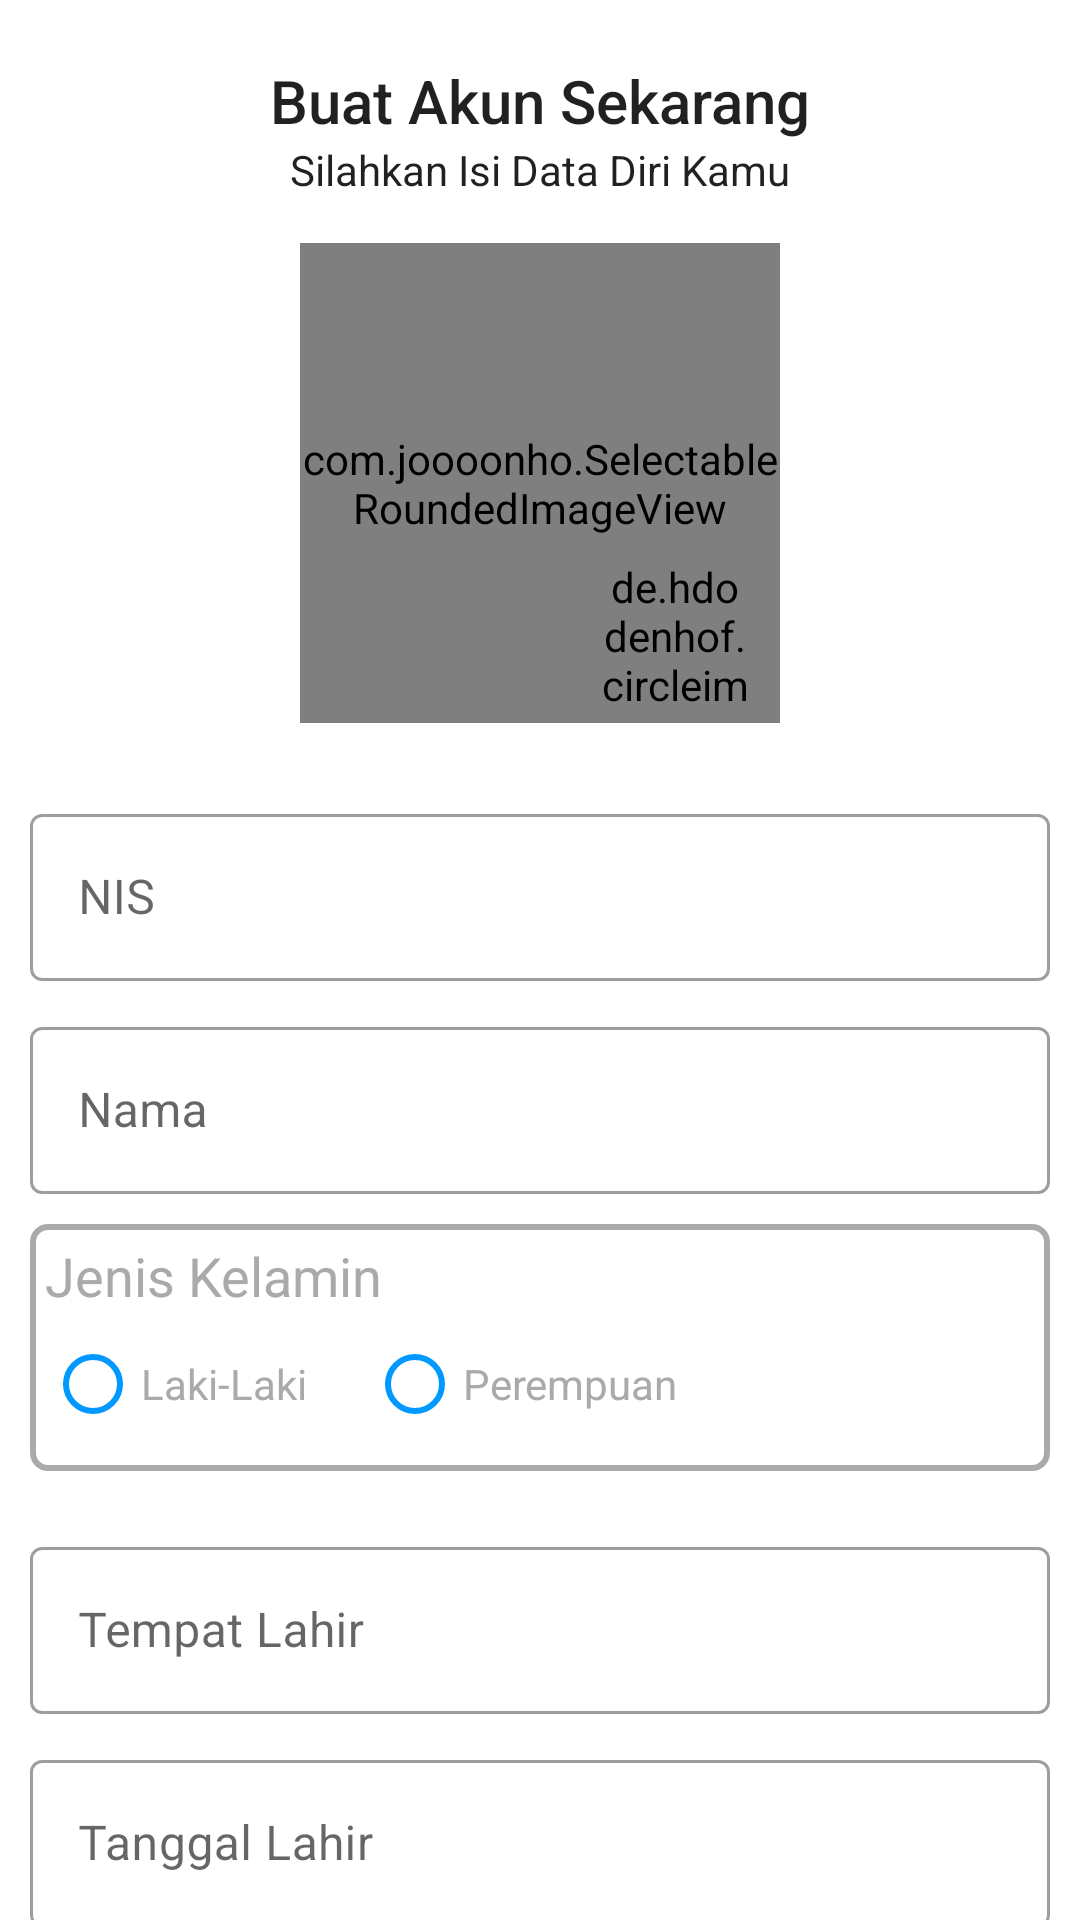

Produce the Android XML layout that renders to this screen, including the resource entries it uses.
<!-- AndroidManifest.xml: application theme Theme.PerpusApp -->
<!-- res/layout/activity_register.xml -->
<?xml version="1.0" encoding="utf-8"?>
<androidx.core.widget.NestedScrollView
    android:orientation="vertical"
    xmlns:android="http://schemas.android.com/apk/res/android"
    xmlns:app="http://schemas.android.com/apk/res-auto"
    xmlns:tools="http://schemas.android.com/tools"
    android:layout_width="match_parent"
    android:layout_height="match_parent"
    tools:context=".Activity.RegisterActivity">

    <LinearLayout
        android:layout_marginBottom="30dp"
        android:orientation="vertical"
        android:layout_width="match_parent"
        android:layout_height="wrap_content">


        <TextView
            android:layout_marginTop="20dp"
            android:layout_gravity="center_horizontal"
            android:text="Buat Akun Sekarang"
            style="@style/TextAppearance.AppCompat.SearchResult.Title"
            android:layout_width="wrap_content"
            android:layout_height="wrap_content"/>
        <TextView
            android:layout_gravity="center_horizontal"
            android:text="Silahkan Isi Data Diri Kamu"
            style="@style/TextAppearance.AppCompat.Body1"
            android:layout_width="wrap_content"
            android:layout_height="wrap_content"/>

        <RelativeLayout
            android:layout_gravity="center_horizontal"
            android:layout_width="180dp"
            android:layout_height="190dp">

            <com.joooonho.SelectableRoundedImageView
                app:sriv_left_top_corner_radius="10dp"
                app:sriv_right_top_corner_radius="10dp"
                app:sriv_left_bottom_corner_radius="10dp"
                app:sriv_right_bottom_corner_radius="10dp"
                android:layout_centerInParent="true"
                android:id="@+id/circleImg"
                android:scaleType="centerCrop"
                android:src="@drawable/logo"
                android:layout_width="160dp"
                android:layout_height="160dp"/>

            <de.hdodenhof.circleimageview.CircleImageView
                android:layout_marginRight="20dp"
                android:layout_marginBottom="20dp"
                android:layout_alignParentRight="true"
                app:civ_circle_background_color="@android:color/white"
                android:layout_alignParentBottom="true"
                android:id="@+id/imgBtn"
                android:scaleType="centerCrop"
                android:tint="@color/purple_500"
                android:src="@android:drawable/ic_menu_camera"
                android:layout_width="50dp"
                android:layout_height="50dp"/>

        </RelativeLayout>

        <com.google.android.material.textfield.TextInputLayout
            android:layout_marginTop="10dp"
            android:layout_marginLeft="10dp"
            android:layout_marginRight="10dp"
            style="@style/Widget.MaterialComponents.TextInputLayout.OutlinedBox"
            android:layout_width="match_parent"
            android:layout_height="wrap_content">
            <com.google.android.material.textfield.TextInputEditText
                android:id="@+id/edtNis"
                android:hint="NIS"
                android:inputType="number"
                android:layout_width="match_parent"
                android:layout_height="wrap_content"/>
        </com.google.android.material.textfield.TextInputLayout>

        <com.google.android.material.textfield.TextInputLayout
            android:layout_marginTop="10dp"
            android:layout_marginLeft="10dp"
            android:layout_marginRight="10dp"
            style="@style/Widget.MaterialComponents.TextInputLayout.OutlinedBox"
            android:layout_width="match_parent"
            android:layout_height="wrap_content">
            <com.google.android.material.textfield.TextInputEditText
                android:hint="Nama"
                android:id="@+id/edtNama"
                android:inputType="textMultiLine"
                android:layout_width="match_parent"
                android:layout_height="wrap_content"/>
        </com.google.android.material.textfield.TextInputLayout>

        <LinearLayout
            android:background="@drawable/bg_input_text_1"
            android:padding="5dp"
            android:layout_margin="10dp"
            android:orientation="vertical"
            android:layout_width="match_parent"
            android:layout_height="wrap_content">
            <TextView
                android:textSize="18dp"
                android:textColor="@android:color/darker_gray"
                style="@style/TextAppearance.AppCompat.Body1"
                android:text="Jenis Kelamin"
                android:layout_width="wrap_content"
                android:layout_height="wrap_content"/>

            <RadioGroup
                android:id="@+id/radio"
                android:orientation="horizontal"
                android:layout_width="match_parent"
                android:layout_height="wrap_content">
                <RadioButton
                    android:buttonTint="@color/purple_500"
                    android:textColor="@android:color/darker_gray"
                    android:id="@+id/rbL"
                    android:layout_width="wrap_content"
                    android:layout_height="wrap_content"
                    android:text="Laki-Laki"  />

                <RadioButton
                    android:buttonTint="@color/purple_500"
                    android:layout_marginLeft="20dp"
                    android:textColor="@android:color/darker_gray"
                    android:id="@+id/rbP"
                    android:layout_width="wrap_content"
                    android:layout_height="wrap_content"
                    android:text="Perempuan"  />
            </RadioGroup>
        </LinearLayout>
        <com.google.android.material.textfield.TextInputLayout
            android:layout_marginTop="10dp"
            android:layout_marginLeft="10dp"
            android:layout_marginRight="10dp"
            style="@style/Widget.MaterialComponents.TextInputLayout.OutlinedBox"
            android:layout_width="match_parent"
            android:layout_height="wrap_content">
            <com.google.android.material.textfield.TextInputEditText
                android:id="@+id/edtTempatLahir"
                android:hint="Tempat Lahir"
                android:inputType="textMultiLine"
                android:layout_width="match_parent"
                android:layout_height="wrap_content"/>
        </com.google.android.material.textfield.TextInputLayout>
        <com.google.android.material.textfield.TextInputLayout
            android:layout_marginTop="10dp"
            android:layout_marginLeft="10dp"
            android:layout_marginRight="10dp"
            style="@style/Widget.MaterialComponents.TextInputLayout.OutlinedBox"
            android:layout_width="match_parent"
            android:layout_height="wrap_content">
            <com.google.android.material.textfield.TextInputEditText
                android:focusable="false"
                android:id="@+id/edtTanggalLahir"
                android:hint="Tanggal Lahir"
                android:inputType="date"
                android:layout_width="match_parent"
                android:layout_height="wrap_content"/>
        </com.google.android.material.textfield.TextInputLayout>
        <com.google.android.material.textfield.TextInputLayout
            android:layout_marginTop="10dp"
            android:layout_marginLeft="10dp"
            android:layout_marginRight="10dp"
            style="@style/Widget.MaterialComponents.TextInputLayout.OutlinedBox"
            android:layout_width="match_parent"
            android:layout_height="wrap_content">
            <com.google.android.material.textfield.TextInputEditText
                android:id="@+id/edtAlamat"
                android:hint="Alamat"
                android:inputType="textMultiLine"
                android:layout_width="match_parent"
                android:layout_height="wrap_content"/>
        </com.google.android.material.textfield.TextInputLayout>

        <com.google.android.material.textfield.TextInputLayout
            android:layout_marginTop="10dp"
            android:layout_marginLeft="10dp"
            android:layout_marginRight="10dp"
            app:passwordToggleEnabled="true"
            style="@style/Widget.MaterialComponents.TextInputLayout.OutlinedBox"
            android:layout_width="match_parent"
            android:layout_height="wrap_content">
            <com.google.android.material.textfield.TextInputEditText
                android:id="@+id/edtPassword"
                android:hint="Password"
                android:inputType="textMultiLine"
                android:layout_width="match_parent"
                android:layout_height="wrap_content"/>
        </com.google.android.material.textfield.TextInputLayout>

        <RelativeLayout
            android:layout_marginTop="10dp"
            android:layout_width="match_parent"
            android:layout_height="wrap_content">
            <androidx.cardview.widget.CardView
                app:cardBackgroundColor="@color/purple_700"
                app:cardCornerRadius="5dp"
                app:cardUseCompatPadding="true"
                app:cardElevation="5dp"
                android:layout_width="match_parent"
                android:layout_height="wrap_content">
                <com.balysv.materialripple.MaterialRippleLayout
                    android:layout_width="match_parent"
                    android:layout_height="wrap_content">

                    <TextView
                        android:onClick="saveRegis"
                        android:textColor="@color/white"
                        android:padding="5dp"
                        android:gravity="center"
                        android:drawableRight="@drawable/ic_signin"
                        android:layout_margin="5dp"
                        android:text="Register"
                        style="@style/TextAppearance.AppCompat.SearchResult.Title"
                        android:layout_width="match_parent"
                        android:layout_height="wrap_content"/>
                </com.balysv.materialripple.MaterialRippleLayout>
            </androidx.cardview.widget.CardView>
        </RelativeLayout>
    </LinearLayout>

</androidx.core.widget.NestedScrollView>
<!-- resources referenced by this layout -->
<resources>
  <color name="purple_500">#0099ff</color>
  <color name="purple_700">#0099ff</color>
  <color name="white">#FFFFFFFF</color>
  <!-- drawable bg_input_text_1 (drawable) -->
  <shape
      xmlns:android="http://schemas.android.com/apk/res/android"
      android:shape="rectangle" >
    <corners
        android:radius="5dp" />
    <solid
        android:color="#fff" />
    <stroke
        android:width="2dp"
        android:color="@android:color/darker_gray" />
  </shape>
  <!-- drawable ic_signin (drawable) -->
  <vector xmlns:android="http://schemas.android.com/apk/res/android"
      android:width="30dp"
      android:height="30dp"
      android:viewportWidth="50"
      android:viewportHeight="50">
    <path
        android:pathData="M28.7,27.9c0,0 0,0.1 0,0.1c-0.1,0.2 -0.5,0.5 -0.7,0.6c-0.5,0.5 -1.1,0.9 -1.6,1.4c-0.8,0.7 -1.5,1.4 -2.3,2c-0.7,0.6 -0.8,1.1 0,1.8c0.9,0.8 1.6,1.8 2.4,2.7c3.8,-3.7 7.2,-7.2 10.7,-10.7c0.7,-0.7 0.8,-1.1 0,-1.8c-3.3,-3.2 -6.6,-6.5 -9.8,-9.8c-0.7,-0.7 -1,-0.5 -1.6,0c-2.7,2.6 -2.7,2.5 -0.1,5.1c0.6,0.6 1.3,1.2 1.9,1.8c0.2,0.2 0.6,0.4 0.7,0.6c0.4,0.7 -0.8,0.6 -1.1,0.6c-8.3,0 -16.5,0 -24.8,0c-1.4,0 -1.6,-0.3 -1.4,-1.7C2.6,10.1 12.5,1.3 23.4,0.8c11.7,-0.5 22.1,7 25,18.2c3.4,13.3 -4.8,26.5 -18.3,29.7c-3.3,0.8 -6.7,0.8 -10,0.1c-3.2,-0.7 -6.3,-2 -9,-3.9c-2.7,-1.9 -5.1,-4.4 -6.8,-7.2c-0.9,-1.5 -1.7,-3 -2.2,-4.7c-0.3,-0.8 -0.5,-1.7 -0.7,-2.5C1.2,30 1.1,29.6 1,29.2c-0.1,-0.4 -0.2,-0.8 -0.2,-1.2C1,27.4 1.5,27.4 2,27.4c4.9,0 9.8,0 14.6,0c2.1,0 4.2,0 6.2,0c1,0 2.1,0 3.1,0c0.5,0 1,0 1.5,0C27.8,27.4 28.7,27.4 28.7,27.9z"
        android:fillColor="@color/white"/>
  </vector>
  <!-- drawable logo: png bitmap (drawable, 2962 bytes) -->
  <style name="Theme.PerpusApp" parent="Theme.MaterialComponents.DayNight.NoActionBar">
          
          <item name="colorPrimary">@color/purple_500</item>
          <item name="colorPrimaryVariant">@color/purple_700</item>
          <item name="colorOnPrimary">@color/white</item>
          
          <item name="colorSecondary">@color/teal_200</item>
          <item name="colorSecondaryVariant">@color/teal_700</item>
          <item name="colorOnSecondary">@color/black</item>
          
          <item name="android:windowTranslucentStatus">false</item>
          <item name="android:statusBarColor">@color/purple_700</item> 
          <item name="android:windowDrawsSystemBarBackgrounds">true</item>
          <item name="android:windowLightStatusBar">true</item>
  
          
      </style>
  <color name="teal_200">#FF03DAC5</color>
  <color name="teal_700">#FF018786</color>
  <color name="black">#FF000000</color>
</resources>
